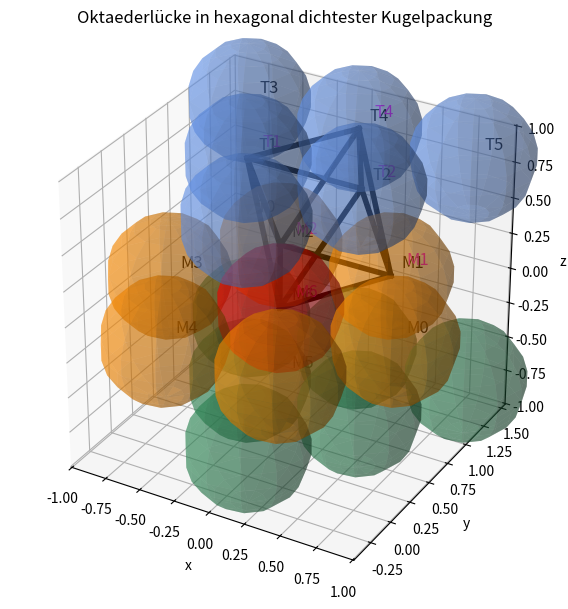

Generate this figure with matplotlib:
import numpy as np
import matplotlib.pyplot as plt
from mpl_toolkits.mplot3d import Axes3D

# 1) Kugel-Plot-Funktion
def plot_sphere(ax, center, radius=0.4, color='C0', alpha=1.0, resolution=12): # Reduce resolution if rendering and rotation seems too slow
    u = np.linspace(0, 2*np.pi, resolution)
    v = np.linspace(0, np.pi, resolution)
    
    x = center[0] + radius * np.outer(np.cos(u), np.sin(v))
    y = center[1] + radius * np.outer(np.sin(u), np.sin(v))
    z = center[2] + radius * np.outer(np.ones_like(u), np.cos(v))
    ax.plot_surface(x, y, z, color=color, alpha=alpha, linewidth=0)

# 2) Dreiecksschicht (oben/unten): 6 Kugeln in 1-2-3
def triangular_6_layer(z, pitch=0.8):
    coords = []
    rowSpacing = (np.sqrt(3)/2)*pitch
    for j in range(3):  # j=0..2 => 1,2,3 Kugeln
        yj = j*rowSpacing
        xLeft = -(j*pitch)/2.0
        for i in range(j+1):
            xij = xLeft + i*pitch
            coords.append((xij, yj, z))
    return coords

# 3) Hexagon + Zentralkugel in mittlerer Ebene
def circle_points_z(z, r, n=6, offset_deg=0.0):
    coords = []
    offset_rad = np.radians(offset_deg)
    for k in range(n):
        angle = 2*np.pi*k/n + offset_rad
        x = r*np.cos(angle)
        y = r*np.sin(angle)
        coords.append((x, y, z))
    return coords

# 4) Parameter
pitch = 0.8      
sphere_rad = 0.4 
z_offset = 0.8   

# 5) Schichten: A-B-A
z_top = +z_offset
z_mid = 0.0
z_bot = -z_offset

positions_A_top = triangular_6_layer(z=z_top, pitch=pitch)

hex_radius = 0.8
positions_B_mid_hex = circle_points_z(z_mid, r=hex_radius, n=6, offset_deg=0.0)

# Y-Verschiebung (z.B. +0.4)
shifted_hex = []
for (x, y, z) in positions_B_mid_hex:
    shifted_hex.append((x, y + 0.4, z))

center_B = (0, 0.4, z_mid)  # Zentralkugel

positions_B_mid = shifted_hex + [center_B]

positions_A_bot = triangular_6_layer(z=z_bot, pitch=pitch)

# 6) Plot
fig = plt.figure(figsize=(8,6))
ax = fig.add_subplot(111, projection='3d')

# (A) Obere Schicht (A) => T0..T5
for i, pos in enumerate(positions_A_top):
    plot_sphere(ax, pos, sphere_rad, color='cornflowerblue', alpha=0.4)
    ax.text(pos[0]+0.05, pos[1]+0.05, pos[2]+0.05, f"T{i}", fontsize=12, color='black')

# (B) Mittlere Schicht (B) => M0..M5 (Ring), M6 (Zentralkugel)
for i, pos in enumerate(shifted_hex):
    plot_sphere(ax, pos, sphere_rad, color='darkorange', alpha=0.4)
    ax.text(pos[0]+0.05, pos[1]+0.05, pos[2]+0.05, f"M{i}", fontsize=12, color='black')

plot_sphere(ax, center_B, sphere_rad, color='red', alpha=0.4)
ax.text(center_B[0]+0.05, center_B[1]+0.05, center_B[2]+0.05, "M6", fontsize=12, color='black')

# (C) Untere Schicht (A, grün) => ohne Beschriftung
for pos in positions_A_bot:
    plot_sphere(ax, pos, sphere_rad, color='seagreen', alpha=0.4)

# 7) Oktaeder nach Vorgabe
# Oberes Dreieck: T4, T1, T2
# "Unteres" Dreieck (B): M1, M2, M6
# Zusätzliche Kanten:
#   T4->(M1,M2),  M6->(T1,T2)
# + NEU: T2->M1 und T1->M2

# Schauen wir in die Indizes:
# T4 = positions_A_top[4]
# T1 = positions_A_top[1]
# T2 = positions_A_top[2]
# M1 = shifted_hex[1]
# M2 = shifted_hex[2]
# M6 = center_B

T4 = positions_A_top[4]  # Oberes
T1 = positions_A_top[1]
T2 = positions_A_top[2]

M1 = shifted_hex[1]      # Mittlere
M2 = shifted_hex[2]
M6 = center_B

# => Array: [T4, T1, T2, M1, M2, M6]
# Indizes:   0    1    2    3    4    5
oct_points = np.array([T4, T1, T2, M1, M2, M6])
labels_okt = ["T4","T1","T2","M1","M2","M6"]

edges = set()
# Oberes Dreieck: T4->T1->T2 => (0->1->2->0)
edges.update([(0,1),(1,2),(2,0)])

# Unteres Dreieck (in B): M1->M2->M6 => (3->4->5->3)
edges.update([(3,4),(4,5),(5,3)])

# Zusätzliche Kanten:
# T4->(M1,M2) => (0->3), (0->4)
edges.update([(0,3),(0,4)])
# M6->(T1,T2) => (5->1),(5->2)
edges.update([(5,1),(5,2)])
# NEU:
# T2->M1 => (2->3)
# T1->M2 => (1->4)
edges.update([(2,3),(1,4)])

# Doppelte entfernen
final_edges = []
for (i1,i2) in edges:
    i_min, i_max = min(i1,i2), max(i1,i2)
    final_edges.append((i_min,i_max))
final_edges = list(set(final_edges))

# Zeichnen
for (i1,i2) in final_edges:
    p1 = oct_points[i1]
    p2 = oct_points[i2]
    ax.plot([p1[0], p2[0]],
            [p1[1], p2[1]],
            [p1[2], p2[2]],
            color='k', linewidth=4, alpha = 1.0)

# Beschriftung der 6 Eckpunkte
for i,(x,y,z) in enumerate(oct_points):
    ax.text(x+0.07, y+0.07, z+0.07, labels_okt[i], fontsize=12, color='magenta')

# 8) Achsenlimits (mit mehr Rand)
all_positions = (positions_A_top + shifted_hex + [center_B] + positions_A_bot)
all_positions_arr = np.array(all_positions)

x_vals = all_positions_arr[:,0]
y_vals = all_positions_arr[:,1]
z_vals = all_positions_arr[:,2]

max_range = np.array([
    x_vals.max()-x_vals.min(),
    y_vals.max()-y_vals.min(),
    z_vals.max()-z_vals.min()
]).max()

mid_x = 0.5*(x_vals.max()+x_vals.min())
mid_y = 0.5*(y_vals.max()+y_vals.min())
mid_z = 0.5*(z_vals.max()+z_vals.min())

axis_padding = 1.2
ax.set_xlim(mid_x - (max_range*axis_padding/2),
            mid_x + (max_range*axis_padding/2))
ax.set_ylim(mid_y - (max_range*axis_padding/2),
            mid_y + (max_range*axis_padding/2))
ax.set_zlim(mid_z - (max_range*axis_padding/2),
            mid_z + (max_range*axis_padding/2))

ax.set_xlabel('x')
ax.set_ylabel('y')
ax.set_zlabel('z')
ax.set_title('Oktaederlücke in hexagonal dichtester Kugelpackung')

try:
    ax.set_box_aspect([1, 1, 1])  # macht die Achsen isotrop => Kugeln wirken rund
except:
    pass  # ältere matplotlib-Versionen ignorieren das

plt.tight_layout()
plt.show()
